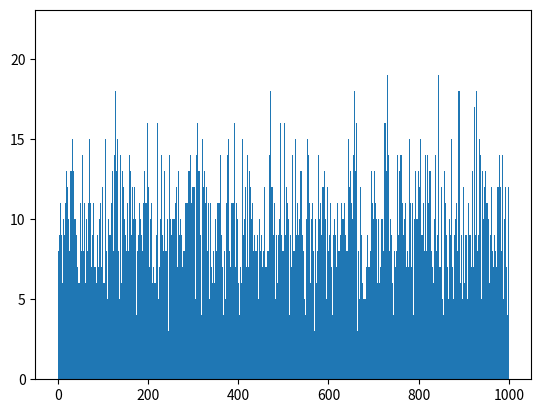

Recreate this plot in Python. (Note: this script raises an exception after producing the figure.)
# 例2としてワイブル分布からの乱数生成を考える

import numpy as np
import matplotlib.pyplot as plt
from scipy import stats
from scipy import optimize as opt
from scipy.stats import uniform


def weibull(x, theta):
    """
    ワイブル分布のpdf

    parametors
    ____________
    x: array
        ワイブル分布のpdfを適用するデータ

    theta: int
        ワイブル分布の母数
    ____________
    """

    return 3 / (theta ** 3) * (x ** 2) * np.exp(-((x ** 3) / (theta ** 3)))


def optimize_weibull(theta):
    """
    ワイブル分布の最大値を計算
    """

    res = opt.fmin(lambda x: -weibull(x, theta), 0.1)
    M = weibull(res, theta)
    print("ワイブル分布はx={0}で最大値{1}をとります".format(res, M))

    return M


def sampling(n, theta):
    """
  　　　　　　　　　　　　　　　　　　　　　　　　　　　　　　　　　　　　　　　　　　　　　　　　　　　　　　　　　　　　　　　　　　　　　　　　　　　　　　　　　　　　　　　　　　　　　　　　　　　　　　　　　　　　　　　　　　　　　　　　　　　　　　　　　　　　　　　　　　　　　　　　　　　　　　　　　　　　　　　　　　　　　　　　　　　　　　　　　　　　　　　　　　　　　　　　　　　　　　　　　　　　　　　　　　　　　　　　　　　　　　　　　　　　　　　　　　　　　　　　　　　　　　　　　　　　　　　　　　　　　　　　　　　　　　　　　　　　　　　　　　　　　　　　　　　　　　　　　　　　　　　　　　　　　　　　　　　　　　　　　　　　　　　　　　　　　　　　　　　　　　　　　　　　　　　　　　　　　　　　　　　　　　　　　　　　　　　　　　　　　　　　　　　　　　　　　　　　　　　　　　　　　　　　　　　　　　　　　　　　　　　　　　　　　　　　　　　　　　　　　　　　　　　　　　　　　　　　　　　　　　　　　　　　　　　　　　　　　　　　　　　　　　　　　　　　　　　　　　　　　　　　　　　　　　　　　　　　　　　　　　　　　　　　　　　　　　　　　　　　　　　　　　　　　　　　　　　　　　　　　　　　　　　　　　　　　　　　　　　　　　　　　　　　　　　　　　　　　　　　　　　　　　　　　　　　　　　　　　　　　　　　　　　　　　　　　　　　　　　　　　　　　　　　　　　　　　　　　　　　　　　　　　　　　　　　　　　　　　　　　　　　　　　　　　　　　　　　　　　　　　　　　　　　　　　　　　　　　　　　　　　　　　　　　　　　　　　　　　　　　　　　　　　　　　　　　　　　　　　　　　　　　　　　　　　　　　　　　　　　　　　　　　　　　　　　　　　　　　　　　　　　　　　　　　　　　　　　　　　　　　　　　　　　　　　　　　　　　　　　　　　　　　　　　　　　　　　　　　　　　　　　　　　　　　　　　　　　　　　　　　　　　　　　　　　　　　　　　　　　　　　　　　　　　　　　　　　　　　　　　　　　　　　　　　　　　　　　　　　　　　　　　　　　　　　　　　　　　　　　　　　　　　　　　　　　　　　　　　　　　　　　　　　　　　　　　　　　　　　　　　　　　　　　　　　　　　　　　　　　　　　　　　　　　　　　　　　　　　　　　　　　　　　　　　　　　　　　　　　　　　　　　　　　　　　　　　　　　　　　　　　　　　　　　　　　　　　　　　　　　　　　　　　　　　　　　　　　　　　　　　　　　　　　　　　　　　　　　　　　　　　　　　　　　　　　　　　　　　　　　　　　　　　　　　　　　　　　　　　　　　　　　　　　　　　　　　　　　　　　　　　　　　　　　　　　　　　　　　　　　　　　　　　　　　　　　　　　　　　　　　　　　　　　　　　　　　　　　　　　　　　　　　　　　　　　　　　　　　　　　　　　　　　　　　　　　　　　　　　　　　　　　　　　　　　　　　　　　　　　　　　　　　　　　　　　　　　　　　　　　　　　　　　　　　　　　　　　　　　　　　　　　　　　　　　　　　　　　　　　　　　　　　　　　　　　　　　　　　　　　　　　　　　　　　　　　　　　　　　　　　　　　　　　　　　　　　　　　　　　　　　　　　　　　　　　　　　　　　　　　　　　　　　　　　　　　　　　　　　　　　　　　　　　　　　　　　　　　　　　　　　　　　　　　　　　　　　　　　　　　　　　　　　　　　　　　　　　　　　　　　　　　　　　　　　　　　　　　　　　　　　　　　　　　　　　　　　　　　　　　　　　　　　　　　　　　　　　　　　　　　　　　　　　　　　　　　　　　　　　　　　　　　　　　　　　　　　　　　　　　　　　　　　　　　　　　　　　　　　　　　　　　　　　　　　　　　　　　　　　　　　　　　　　　　　　　　　　　　　　　　　　　　　　　　　　　　　　　　　　　　　　　　　　　　　　　　　　　　　　　　　　　　　　　　　　　　　　　　　　　　　　　　　　　　　　　　　　　　　　　　　　　　　　　　　　　　　　　　　　　　　　　　　　　　　　　　　　　　　　　　　　　　　　　　　　　　　　　　　　　　　　　　　　　　　　　　　　　　　　　　　　　　　　　　　　　　　　　　　　　　　　　　　　　　　　　　　　　　　　　　　　　　　　　　　　　　　　　　　　　　　　　　　　　　　　　　　　　　　　　　　　　　　　　　　　　　　　　　　　　　　　　　　　　　　　　　　　　　　　　　　　　　　　　　　　　　　　　　　　　　　　　　　　　　　　　　　　　　　　　　　　　　　　　　　　　　　　　　　　　　　　　　　　乱数の生成をおこなう

    parametors
    ____________
    n: int
        乱数生成サイズ

    theta: int
        ワイブル分布の母数
    ____________
    """

    M = optimize_weibull(theta)
    y = 1000 * uniform.rvs(size=n)
    mq = M * uniform.rvs(size=n)
    acccept = y[mq <= weibull(y, theta)]

    return acccept


if __name__ == '__main__':
    n = 10000
    theta = 0.001
    accept = sampling(n, theta)

    x = np.linspace(0, 1000, 1000)
    plt.hist(accept, normed=True, bins=1000, label="rejection_sampling")
    plt.plot(x, weibull(x, theta))
    plt.legend()
    plt.show()
